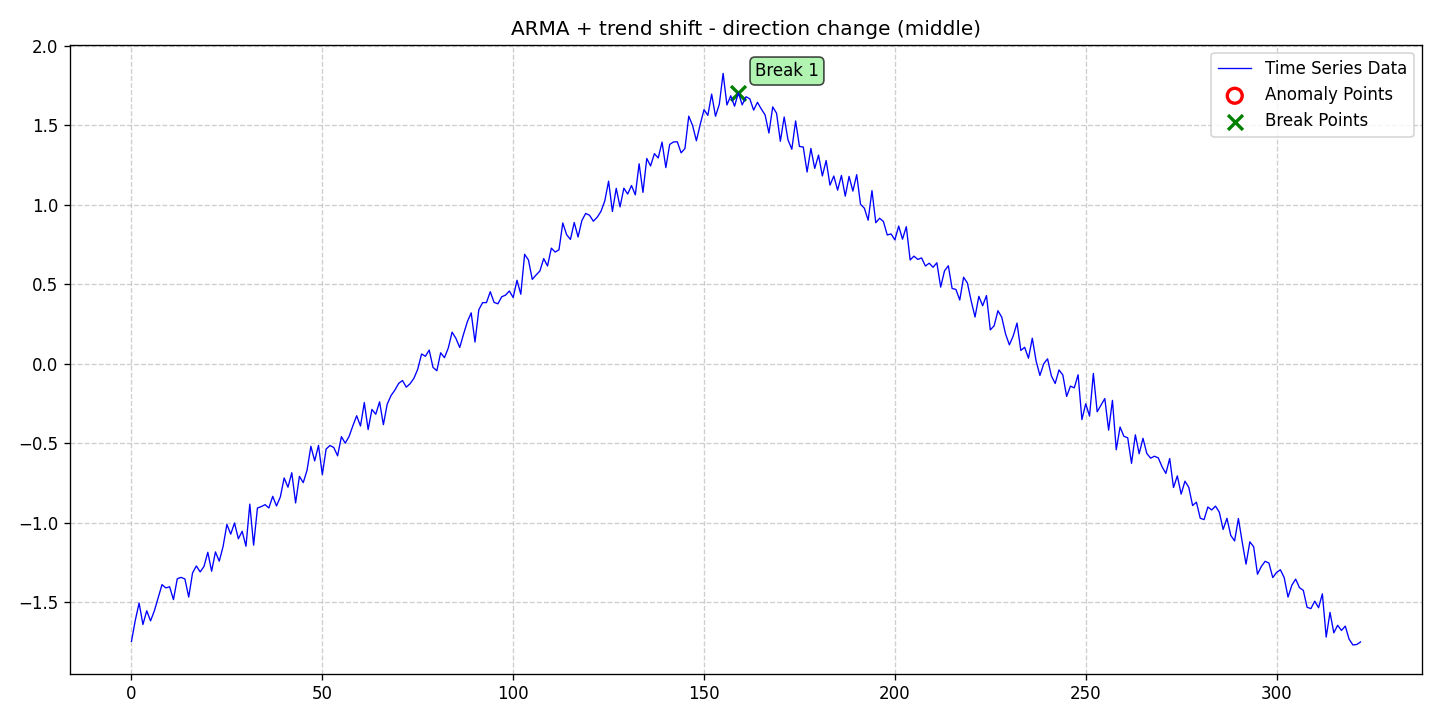

Source data for this figure (header and first rows):
date, data, stationary, det_lin_up, det_lin_down, det_quad, det_cubic, det_exp, det_damped, stoc_trend, volatility, single_seas, multiple_seas, point_anom_single, point_anom_multi, collect_anom, context_anom, mean_shift, var_shift, trend_shift, point_anom_count, point_anom_location, point_anom_point, collect_anom_count
2020-01-01, -1.745, 0, 0, 0, 0, 0, 0, 0, 0, 0, 0, 0, 0, 0, 0, 0, 0, 0, 1, 0, none, , 0
2020-01-02, -1.613, 0, 0, 0, 0, 0, 0, 0, 0, 0, 0, 0, 0, 0, 0, 0, 0, 0, 1, 0, none, , 0
2020-01-03, -1.504, 0, 0, 0, 0, 0, 0, 0, 0, 0, 0, 0, 0, 0, 0, 0, 0, 0, 1, 0, none, , 0
2020-01-04, -1.639, 0, 0, 0, 0, 0, 0, 0, 0, 0, 0, 0, 0, 0, 0, 0, 0, 0, 1, 0, none, , 0
2020-01-05, -1.553, 0, 0, 0, 0, 0, 0, 0, 0, 0, 0, 0, 0, 0, 0, 0, 0, 0, 1, 0, none, , 0
2020-01-06, -1.616, 0, 0, 0, 0, 0, 0, 0, 0, 0, 0, 0, 0, 0, 0, 0, 0, 0, 1, 0, none, , 0
2020-01-07, -1.553, 0, 0, 0, 0, 0, 0, 0, 0, 0, 0, 0, 0, 0, 0, 0, 0, 0, 1, 0, none, , 0
2020-01-08, -1.47, 0, 0, 0, 0, 0, 0, 0, 0, 0, 0, 0, 0, 0, 0, 0, 0, 0, 1, 0, none, , 0
2020-01-09, -1.388, 0, 0, 0, 0, 0, 0, 0, 0, 0, 0, 0, 0, 0, 0, 0, 0, 0, 1, 0, none, , 0
2020-01-10, -1.409, 0, 0, 0, 0, 0, 0, 0, 0, 0, 0, 0, 0, 0, 0, 0, 0, 0, 1, 0, none, , 0
2020-01-11, -1.402, 0, 0, 0, 0, 0, 0, 0, 0, 0, 0, 0, 0, 0, 0, 0, 0, 0, 1, 0, none, , 0
2020-01-12, -1.483, 0, 0, 0, 0, 0, 0, 0, 0, 0, 0, 0, 0, 0, 0, 0, 0, 0, 1, 0, none, , 0
2020-01-13, -1.351, 0, 0, 0, 0, 0, 0, 0, 0, 0, 0, 0, 0, 0, 0, 0, 0, 0, 1, 0, none, , 0
2020-01-14, -1.343, 0, 0, 0, 0, 0, 0, 0, 0, 0, 0, 0, 0, 0, 0, 0, 0, 0, 1, 0, none, , 0
2020-01-15, -1.353, 0, 0, 0, 0, 0, 0, 0, 0, 0, 0, 0, 0, 0, 0, 0, 0, 0, 1, 0, none, , 0
2020-01-16, -1.467, 0, 0, 0, 0, 0, 0, 0, 0, 0, 0, 0, 0, 0, 0, 0, 0, 0, 1, 0, none, , 0
2020-01-17, -1.315, 0, 0, 0, 0, 0, 0, 0, 0, 0, 0, 0, 0, 0, 0, 0, 0, 0, 1, 0, none, , 0
2020-01-18, -1.271, 0, 0, 0, 0, 0, 0, 0, 0, 0, 0, 0, 0, 0, 0, 0, 0, 0, 1, 0, none, , 0
2020-01-19, -1.308, 0, 0, 0, 0, 0, 0, 0, 0, 0, 0, 0, 0, 0, 0, 0, 0, 0, 1, 0, none, , 0
2020-01-20, -1.274, 0, 0, 0, 0, 0, 0, 0, 0, 0, 0, 0, 0, 0, 0, 0, 0, 0, 1, 0, none, , 0
2020-01-21, -1.185, 0, 0, 0, 0, 0, 0, 0, 0, 0, 0, 0, 0, 0, 0, 0, 0, 0, 1, 0, none, , 0
2020-01-22, -1.304, 0, 0, 0, 0, 0, 0, 0, 0, 0, 0, 0, 0, 0, 0, 0, 0, 0, 1, 0, none, , 0
2020-01-23, -1.183, 0, 0, 0, 0, 0, 0, 0, 0, 0, 0, 0, 0, 0, 0, 0, 0, 0, 1, 0, none, , 0
2020-01-24, -1.241, 0, 0, 0, 0, 0, 0, 0, 0, 0, 0, 0, 0, 0, 0, 0, 0, 0, 1, 0, none, , 0
2020-01-25, -1.148, 0, 0, 0, 0, 0, 0, 0, 0, 0, 0, 0, 0, 0, 0, 0, 0, 0, 1, 0, none, , 0
2020-01-26, -1.01, 0, 0, 0, 0, 0, 0, 0, 0, 0, 0, 0, 0, 0, 0, 0, 0, 0, 1, 0, none, , 0
2020-01-27, -1.071, 0, 0, 0, 0, 0, 0, 0, 0, 0, 0, 0, 0, 0, 0, 0, 0, 0, 1, 0, none, , 0
2020-01-28, -1.001, 0, 0, 0, 0, 0, 0, 0, 0, 0, 0, 0, 0, 0, 0, 0, 0, 0, 1, 0, none, , 0
2020-01-29, -1.1, 0, 0, 0, 0, 0, 0, 0, 0, 0, 0, 0, 0, 0, 0, 0, 0, 0, 1, 0, none, , 0
2020-01-30, -1.053, 0, 0, 0, 0, 0, 0, 0, 0, 0, 0, 0, 0, 0, 0, 0, 0, 0, 1, 0, none, , 0
2020-01-31, -1.147, 0, 0, 0, 0, 0, 0, 0, 0, 0, 0, 0, 0, 0, 0, 0, 0, 0, 1, 0, none, , 0
2020-02-01, -0.8822, 0, 0, 0, 0, 0, 0, 0, 0, 0, 0, 0, 0, 0, 0, 0, 0, 0, 1, 0, none, , 0
2020-02-02, -1.141, 0, 0, 0, 0, 0, 0, 0, 0, 0, 0, 0, 0, 0, 0, 0, 0, 0, 1, 0, none, , 0
2020-02-03, -0.9068, 0, 0, 0, 0, 0, 0, 0, 0, 0, 0, 0, 0, 0, 0, 0, 0, 0, 1, 0, none, , 0
2020-02-04, -0.8978, 0, 0, 0, 0, 0, 0, 0, 0, 0, 0, 0, 0, 0, 0, 0, 0, 0, 1, 0, none, , 0
2020-02-05, -0.8857, 0, 0, 0, 0, 0, 0, 0, 0, 0, 0, 0, 0, 0, 0, 0, 0, 0, 1, 0, none, , 0
2020-02-06, -0.9064, 0, 0, 0, 0, 0, 0, 0, 0, 0, 0, 0, 0, 0, 0, 0, 0, 0, 1, 0, none, , 0
2020-02-07, -0.8333, 0, 0, 0, 0, 0, 0, 0, 0, 0, 0, 0, 0, 0, 0, 0, 0, 0, 1, 0, none, , 0
2020-02-08, -0.8937, 0, 0, 0, 0, 0, 0, 0, 0, 0, 0, 0, 0, 0, 0, 0, 0, 0, 1, 0, none, , 0
2020-02-09, -0.8372, 0, 0, 0, 0, 0, 0, 0, 0, 0, 0, 0, 0, 0, 0, 0, 0, 0, 1, 0, none, , 0
2020-02-10, -0.7175, 0, 0, 0, 0, 0, 0, 0, 0, 0, 0, 0, 0, 0, 0, 0, 0, 0, 1, 0, none, , 0
2020-02-11, -0.7758, 0, 0, 0, 0, 0, 0, 0, 0, 0, 0, 0, 0, 0, 0, 0, 0, 0, 1, 0, none, , 0
2020-02-12, -0.6847, 0, 0, 0, 0, 0, 0, 0, 0, 0, 0, 0, 0, 0, 0, 0, 0, 0, 1, 0, none, , 0
2020-02-13, -0.8746, 0, 0, 0, 0, 0, 0, 0, 0, 0, 0, 0, 0, 0, 0, 0, 0, 0, 1, 0, none, , 0
2020-02-14, -0.7075, 0, 0, 0, 0, 0, 0, 0, 0, 0, 0, 0, 0, 0, 0, 0, 0, 0, 1, 0, none, , 0
2020-02-15, -0.747, 0, 0, 0, 0, 0, 0, 0, 0, 0, 0, 0, 0, 0, 0, 0, 0, 0, 1, 0, none, , 0
2020-02-16, -0.669, 0, 0, 0, 0, 0, 0, 0, 0, 0, 0, 0, 0, 0, 0, 0, 0, 0, 1, 0, none, , 0
2020-02-17, -0.5183, 0, 0, 0, 0, 0, 0, 0, 0, 0, 0, 0, 0, 0, 0, 0, 0, 0, 1, 0, none, , 0
2020-02-18, -0.6104, 0, 0, 0, 0, 0, 0, 0, 0, 0, 0, 0, 0, 0, 0, 0, 0, 0, 1, 0, none, , 0
2020-02-19, -0.5128, 0, 0, 0, 0, 0, 0, 0, 0, 0, 0, 0, 0, 0, 0, 0, 0, 0, 1, 0, none, , 0
2020-02-20, -0.6968, 0, 0, 0, 0, 0, 0, 0, 0, 0, 0, 0, 0, 0, 0, 0, 0, 0, 1, 0, none, , 0
2020-02-21, -0.5359, 0, 0, 0, 0, 0, 0, 0, 0, 0, 0, 0, 0, 0, 0, 0, 0, 0, 1, 0, none, , 0
2020-02-22, -0.5137, 0, 0, 0, 0, 0, 0, 0, 0, 0, 0, 0, 0, 0, 0, 0, 0, 0, 1, 0, none, , 0
2020-02-23, -0.5261, 0, 0, 0, 0, 0, 0, 0, 0, 0, 0, 0, 0, 0, 0, 0, 0, 0, 1, 0, none, , 0
2020-02-24, -0.5785, 0, 0, 0, 0, 0, 0, 0, 0, 0, 0, 0, 0, 0, 0, 0, 0, 0, 1, 0, none, , 0
2020-02-25, -0.458, 0, 0, 0, 0, 0, 0, 0, 0, 0, 0, 0, 0, 0, 0, 0, 0, 0, 1, 0, none, , 0
2020-02-26, -0.4991, 0, 0, 0, 0, 0, 0, 0, 0, 0, 0, 0, 0, 0, 0, 0, 0, 0, 1, 0, none, , 0
2020-02-27, -0.4572, 0, 0, 0, 0, 0, 0, 0, 0, 0, 0, 0, 0, 0, 0, 0, 0, 0, 1, 0, none, , 0
2020-02-28, -0.3898, 0, 0, 0, 0, 0, 0, 0, 0, 0, 0, 0, 0, 0, 0, 0, 0, 0, 1, 0, none, , 0
2020-02-29, -0.3266, 0, 0, 0, 0, 0, 0, 0, 0, 0, 0, 0, 0, 0, 0, 0, 0, 0, 1, 0, none, , 0
... 263 more rows
